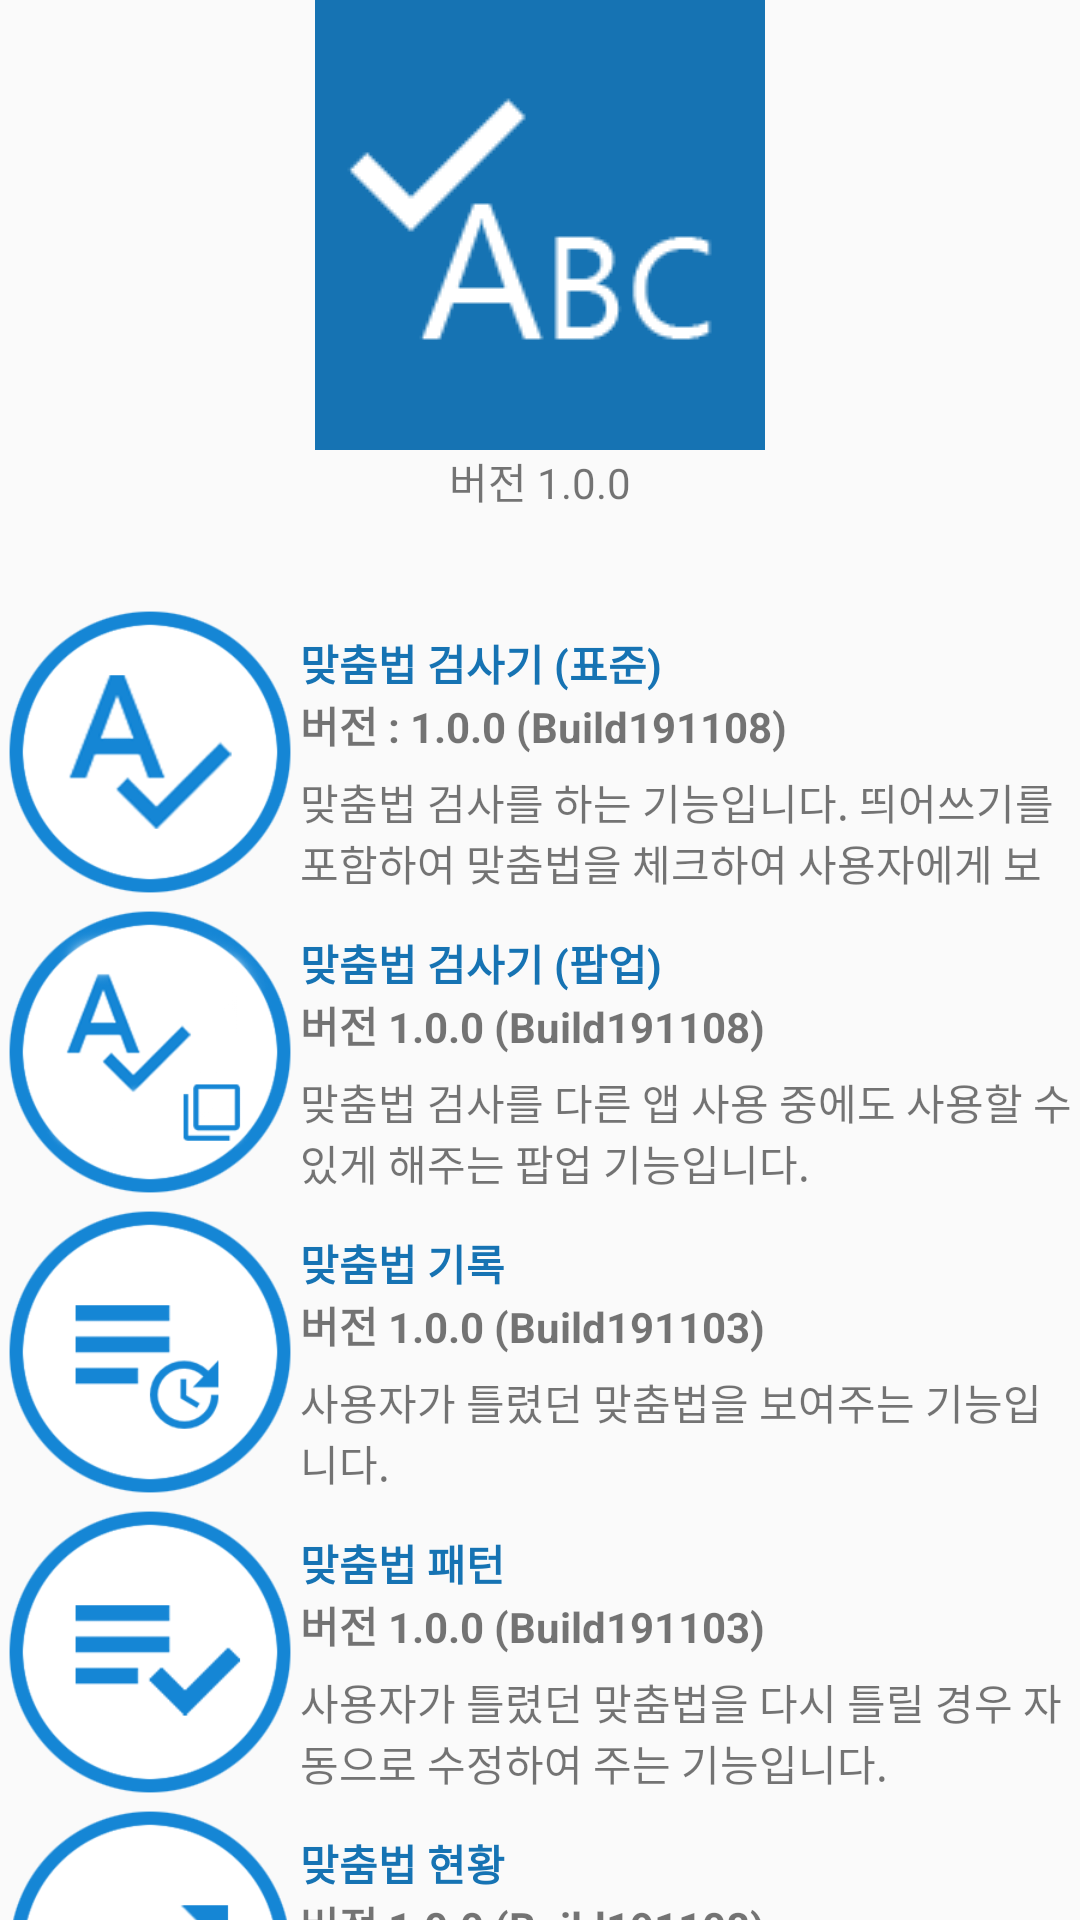

Write the Android layout XML for this screen, with the resource values it uses.
<!-- AndroidManifest.xml: application theme AppTheme -->
<!-- res/layout/activity_settings.xml -->
<?xml version="1.0" encoding="utf-8"?>
<LinearLayout xmlns:android="http://schemas.android.com/apk/res/android"
    xmlns:app="http://schemas.android.com/apk/res-auto"
    xmlns:tools="http://schemas.android.com/tools"
    android:layout_width="match_parent"
    android:layout_height="match_parent"
    tools:context=".SettingsActivity">

    <LinearLayout
        android:layout_width="match_parent"
        android:layout_height="match_parent"
        android:orientation="vertical">

        <ImageView
            android:id="@+id/imageView2"
            android:layout_width="match_parent"
            android:layout_height="wrap_content"
            app:srcCompat="@drawable/ico_spell" />

        <TextView
            android:id="@+id/textView29"
            android:layout_width="match_parent"
            android:layout_height="wrap_content"
            android:gravity="center"
            android:text="버전 1.0.0" />

        <Space
            android:layout_width="match_parent"
            android:layout_height="30dp" />

        <LinearLayout
            android:layout_width="match_parent"
            android:layout_height="100dp"
            android:orientation="vertical">

            <LinearLayout
                android:layout_width="match_parent"
                android:layout_height="match_parent"
                android:orientation="horizontal">

                <ImageView
                    android:id="@+id/imageView5"
                    android:layout_width="100dp"
                    android:layout_height="100dp"
                    app:srcCompat="@drawable/ico_new_spell" />

                <LinearLayout
                    android:layout_width="match_parent"
                    android:layout_height="match_parent"
                    android:orientation="vertical">

                    <Space
                        android:layout_width="match_parent"
                        android:layout_height="10dp" />

                    <TextView
                        android:id="@+id/textView10"
                        android:layout_width="wrap_content"
                        android:layout_height="wrap_content"
                        android:text="맞춤법 검사기 (표준)"
                        android:textColor="#1673b3"
                        android:textStyle="bold" />

                    <TextView
                        android:id="@+id/textView13"
                        android:layout_width="wrap_content"
                        android:layout_height="wrap_content"
                        android:text="버전 : 1.0.0 (Build191108)"
                        android:textStyle="bold" />

                    <Space
                        android:layout_width="match_parent"
                        android:layout_height="5dp" />

                    <TextView
                        android:id="@+id/textView24"
                        android:layout_width="match_parent"
                        android:layout_height="wrap_content"
                        android:text="맞춤법 검사를 하는 기능입니다. 띄어쓰기를 포함하여 맞춤법을 체크하여 사용자에게 보여줍니다." />

                </LinearLayout>

            </LinearLayout>

        </LinearLayout>

        <LinearLayout
            android:layout_width="match_parent"
            android:layout_height="100dp"
            android:orientation="vertical">

            <LinearLayout
                android:layout_width="match_parent"
                android:layout_height="match_parent"
                android:orientation="horizontal">

                <ImageView
                    android:id="@+id/imageView7"
                    android:layout_width="100dp"
                    android:layout_height="100dp"
                    app:srcCompat="@drawable/ico_new_pop_spell" />

                <LinearLayout
                    android:layout_width="match_parent"
                    android:layout_height="match_parent"
                    android:orientation="vertical">

                    <Space
                        android:layout_width="match_parent"
                        android:layout_height="10dp" />

                    <TextView
                        android:id="@+id/textView16"
                        android:layout_width="match_parent"
                        android:layout_height="wrap_content"
                        android:text="맞춤법 검사기 (팝업)"
                        android:textColor="#1673b3"
                        android:textStyle="bold" />

                    <TextView
                        android:id="@+id/textView17"
                        android:layout_width="match_parent"
                        android:layout_height="wrap_content"
                        android:text="버전 1.0.0 (Build191108)"
                        android:textStyle="bold" />

                    <Space
                        android:layout_width="match_parent"
                        android:layout_height="5dp" />

                    <TextView
                        android:id="@+id/textView25"
                        android:layout_width="match_parent"
                        android:layout_height="wrap_content"
                        android:text="맞춤법 검사를 다른 앱 사용 중에도 사용할 수 있게 해주는 팝업 기능입니다." />
                </LinearLayout>
            </LinearLayout>
        </LinearLayout>
        <LinearLayout
            android:layout_width="match_parent"
            android:layout_height="100dp"
            android:orientation="vertical">

            <LinearLayout
                android:layout_width="match_parent"
                android:layout_height="match_parent"
                android:orientation="horizontal">

                <ImageView
                    android:id="@+id/imageView8"
                    android:layout_width="100dp"
                    android:layout_height="100dp"
                    app:srcCompat="@drawable/ico_new_log2" />

                <LinearLayout
                    android:layout_width="match_parent"
                    android:layout_height="match_parent"
                    android:orientation="vertical">

                    <Space
                        android:layout_width="match_parent"
                        android:layout_height="10dp" />

                    <TextView
                        android:id="@+id/textView18"
                        android:layout_width="match_parent"
                        android:layout_height="wrap_content"
                        android:text="맞춤법 기록"
                        android:textColor="#1673b3"
                        android:textStyle="bold" />

                    <TextView
                        android:id="@+id/textView19"
                        android:layout_width="match_parent"
                        android:layout_height="wrap_content"
                        android:text="버전 1.0.0 (Build191103)"
                        android:textStyle="bold" />

                    <Space
                        android:layout_width="match_parent"
                        android:layout_height="5dp" />

                    <TextView
                        android:id="@+id/textView26"
                        android:layout_width="match_parent"
                        android:layout_height="wrap_content"
                        android:text="사용자가 틀렸던 맞춤법을 보여주는 기능입니다." />
                </LinearLayout>
            </LinearLayout>
        </LinearLayout>
        <LinearLayout
            android:layout_width="match_parent"
            android:layout_height="100dp"
            android:orientation="vertical">

            <LinearLayout
                android:layout_width="match_parent"
                android:layout_height="match_parent"
                android:orientation="horizontal">

                <ImageView
                    android:id="@+id/imageView9"
                    android:layout_width="100dp"
                    android:layout_height="100dp"
                    app:srcCompat="@drawable/ico_new_log" />

                <LinearLayout
                    android:layout_width="match_parent"
                    android:layout_height="match_parent"
                    android:orientation="vertical">

                    <Space
                        android:layout_width="match_parent"
                        android:layout_height="10dp" />

                    <TextView
                        android:id="@+id/textView20"
                        android:layout_width="match_parent"
                        android:layout_height="wrap_content"
                        android:text="맞춤법 패턴"
                        android:textColor="#1673b3"
                        android:textStyle="bold" />

                    <TextView
                        android:id="@+id/textView21"
                        android:layout_width="match_parent"
                        android:layout_height="wrap_content"
                        android:text="버전 1.0.0 (Build191103)"
                        android:textStyle="bold" />

                    <Space
                        android:layout_width="match_parent"
                        android:layout_height="5dp" />

                    <TextView
                        android:id="@+id/textView27"
                        android:layout_width="match_parent"
                        android:layout_height="wrap_content"
                        android:text="사용자가 틀렸던 맞춤법을 다시 틀릴 경우 자동으로 수정하여 주는 기능입니다." />
                </LinearLayout>
            </LinearLayout>
        </LinearLayout>
        <LinearLayout
            android:layout_width="match_parent"
            android:layout_height="100dp"
            android:orientation="vertical">

            <LinearLayout
                android:layout_width="match_parent"
                android:layout_height="match_parent"
                android:orientation="horizontal">

                <ImageView
                    android:id="@+id/imageView10"
                    android:layout_width="100dp"
                    android:layout_height="100dp"
                    app:srcCompat="@drawable/ico_new_chart" />

                <LinearLayout
                    android:layout_width="match_parent"
                    android:layout_height="match_parent"
                    android:orientation="vertical">

                    <Space
                        android:layout_width="match_parent"
                        android:layout_height="10dp" />

                    <TextView
                        android:id="@+id/textView22"
                        android:layout_width="match_parent"
                        android:layout_height="wrap_content"
                        android:text="맞춤법 현황"
                        android:textColor="#1673b3"
                        android:textStyle="bold" />

                    <TextView
                        android:id="@+id/textView23"
                        android:layout_width="match_parent"
                        android:layout_height="wrap_content"
                        android:text="버전 1.0.0 (Build191108)"
                        android:textStyle="bold" />

                    <Space
                        android:layout_width="match_parent"
                        android:layout_height="5dp" />

                    <TextView
                        android:id="@+id/textView28"
                        android:layout_width="match_parent"
                        android:layout_height="wrap_content"
                        android:text="사용자가 자주 틀리는 부분을 차트로 보여주는 기능입니다." />
                </LinearLayout>
            </LinearLayout>
        </LinearLayout>
    </LinearLayout>

</LinearLayout>
<!-- resources referenced by this layout -->
<resources>
  <!-- drawable ico_new_chart: png bitmap (drawable, 15646 bytes) -->
  <!-- drawable ico_new_log: png bitmap (drawable, 14276 bytes) -->
  <!-- drawable ico_new_log2: png bitmap (drawable, 14825 bytes) -->
  <!-- drawable ico_new_pop_spell: png bitmap (drawable, 21409 bytes) -->
  <!-- drawable ico_new_spell: png bitmap (drawable, 20761 bytes) -->
  <!-- drawable ico_spell: png bitmap (drawable, 5169 bytes) -->
  <style name="AppTheme" parent="Theme.AppCompat.Light.DarkActionBar">
          
          <item name="colorPrimary">#1586d5</item>
          <item name="colorPrimaryDark">#1673b3</item>
          <item name="colorAccent">@color/colorAccent</item>
      </style>
  <color name="colorAccent">#B71453</color>
</resources>
